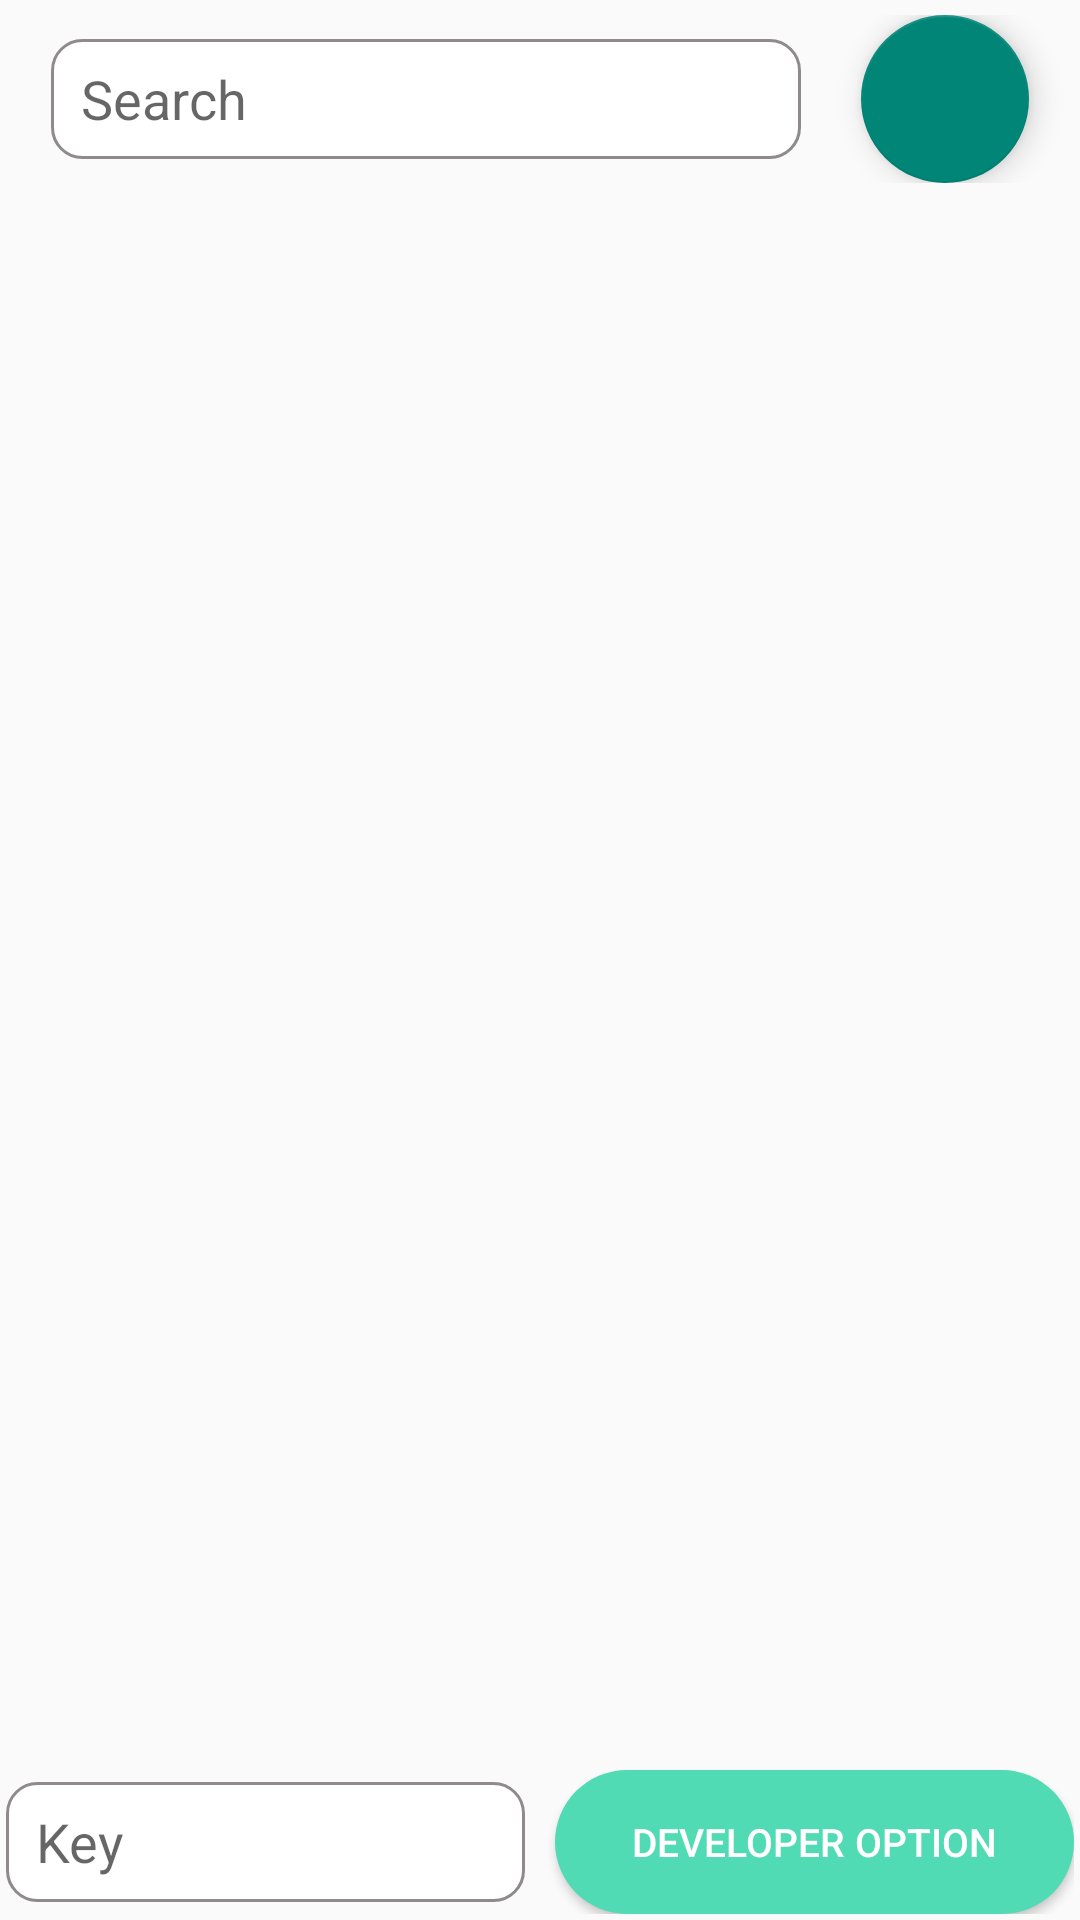

Write the Android layout XML for this screen, with the resource values it uses.
<!-- AndroidManifest.xml: application theme Theme.HealthCareApp -->
<!-- res/layout/fragment_helpline_view.xml -->
<?xml version="1.0" encoding="utf-8"?>
<LinearLayout xmlns:android="http://schemas.android.com/apk/res/android"
    xmlns:tools="http://schemas.android.com/tools"
    android:layout_width="match_parent"
    android:orientation="vertical"
    android:layout_height="match_parent"
    tools:context=".HelpLinePackage.HelplineView">
<FrameLayout
    android:id="@+id/Helpline"
    android:layout_width="match_parent"
    android:layout_height="match_parent">
    <RelativeLayout
        android:layout_width="match_parent"
        android:layout_height="match_parent"
        android:orientation="vertical">
        <LinearLayout
            android:layout_marginTop="5dp"
            android:gravity="center_vertical|center"
            android:id="@+id/linear_layout2"
            android:layout_width="match_parent"
            android:layout_height="wrap_content"
            android:orientation="horizontal">
        <EditText
            android:id="@+id/searchView"
            android:layout_marginRight="20dp"
            android:background="@drawable/edit_text2"
            android:layout_alignParentTop="true"
            android:layout_alignParentStart="true"
            android:layout_width="250dp"
            android:hint="Search"
            android:paddingLeft="10dp"
            android:layout_height="40dp"/>
        <com.google.android.material.floatingactionbutton.FloatingActionButton
            android:layout_width="wrap_content"
            android:layout_height="wrap_content"
            android:layout_alignParentEnd="true"
            android:src="@drawable/ic_baseline_search_24"/>
        </LinearLayout>
   <LinearLayout
       android:layout_marginTop="10dp"
       android:layout_below="@+id/linear_layout2"
       android:id="@+id/linear_layout1"
       android:layout_width="match_parent"
       android:layout_height="wrap_content">
       <androidx.recyclerview.widget.RecyclerView
           android:layout_width="match_parent"
           android:layout_height="match_parent">

       </androidx.recyclerview.widget.RecyclerView>
   </LinearLayout>
        <LinearLayout
            android:gravity="center_vertical|center"
            android:weightSum="2"
            android:padding="2dp"
            android:layout_width="match_parent"
            android:layout_height="wrap_content"
            android:layout_alignParentBottom="true"
            android:layout_alignParentStart="true"
            android:layout_alignParentEnd="true">

        <EditText
            android:layout_alignParentBottom="true"
            android:layout_alignParentStart="true"
            android:layout_width="0dp"
            android:layout_weight="1"
            android:layout_marginRight="5dp"
            android:background="@drawable/edit_text2"
            android:layout_height="40dp"
            android:id="@+id/key"
            android:paddingLeft="10dp"
            android:inputType="textPassword"
            android:hint="Key"/>
        <Button

            android:elevation="56dp"
            android:layout_width="0dp"
            android:layout_weight="1"
            android:layout_marginLeft="5dp"
            android:layout_height="wrap_content"
            android:layout_alignParentBottom="true"
            android:layout_alignParentEnd="true"
            android:text="Developer Option"
            android:textSize="13sp"
            android:textAllCaps="true"
            android:textColor="@color/white"
            android:background="@drawable/button_round"/>
        </LinearLayout>
    </RelativeLayout>
</FrameLayout>

</LinearLayout>
<!-- resources referenced by this layout -->
<resources>
  <color name="white">#FFFFFFFF</color>
  <!-- drawable button_round (drawable) -->
  <?xml version="1.0" encoding="utf-8"?>
  <shape xmlns:android="http://schemas.android.com/apk/res/android">
      <solid android:color="#50DBB4"/>
      <corners android:radius="50dp"/>
  </shape>
  <!-- drawable edit_text2 (drawable) -->
  <?xml version="1.0" encoding="utf-8"?>
  <shape xmlns:android="http://schemas.android.com/apk/res/android">
      <solid android:color="@color/white"/>
      <stroke android:color="#8F8B8B"
          android:width="1dp"/>
      <corners android:radius="10dp"/>
  </shape>
  <style name="Theme.HealthCareApp" parent="Theme.AppCompat.DayNight.NoActionBar">
          
          <item name="colorPrimary">@color/purple_500</item>
          <item name="colorPrimaryVariant">@color/purple_700</item>
          <item name="colorOnPrimary">@color/white</item>
          
          <item name="colorSecondary">@color/teal_200</item>
          <item name="colorSecondaryVariant">@color/teal_700</item>
          <item name="colorOnSecondary">@color/black</item>
          
          <item name="android:statusBarColor">?attr/colorPrimaryVariant</item>
          
          <item name="bottomSheetDialogTheme">@style/AppBottomSheetDialogTheme</item>
  
      </style>
  <color name="purple_500">#FF6200EE</color>
  <color name="purple_700">#1C8D73</color>
  <color name="teal_200">#FF03DAC5</color>
  <color name="teal_700">#FF018786</color>
  <color name="black">#FF000000</color>
  <style name="AppBottomSheetDialogTheme" parent="Theme.Design.Light.BottomSheetDialog">
          <item name="bottomSheetStyle">@style/AppModalStyle</item>
      </style>
  <style name="AppModalStyle" parent="Widget.Design.BottomSheet.Modal">
          <item name="android:background">@drawable/bottom_sheet</item>
      </style>
</resources>
